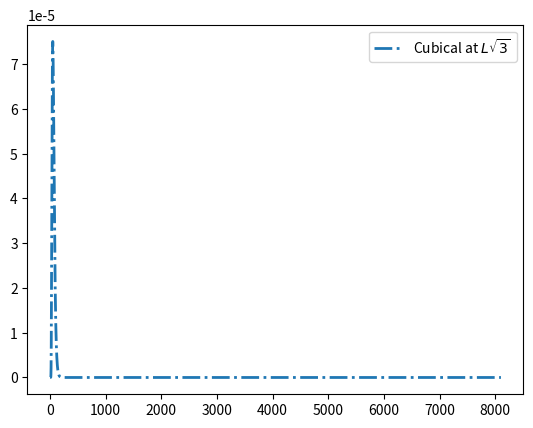

The script that saved this image:
import numpy as np
import matplotlib.pyplot as plt

# Define constants (replace these with your actual values)
f = 10  # Frequency
Q = 1000  # Quality factor
Ks = 0.3e+3  # Constant Ks
R = 250
L = R*(4/3*np.pi)**(1/3)  # Constant L
E=1e+6
# Define time variable
t=np.exp(np.linspace(-2,9,1000))  # You can define an array for different time values if needed

# Define the number of terms for the summation
N = 1000

# Spatial coordinates
x0, y0, z0 = 0,0,0  # initial positions
x, y, z = 2*R/np.sqrt(3),2*R/np.sqrt(3),2*R/np.sqrt(3)     # current positions

# Function to compute the epsilon_s(t)
def epsilon_s():

    
    # Exponential factor
    decay_factor = np.exp(-2 * np.pi * f * t / Q)
    
    # Summation in x
    sum_x = sum(
        2 * np.cos(n * np.pi * x0 / L) * np.cos(n * np.pi * x / L) * np.exp(-Ks * n**2 * np.pi**2 * t / L**2)
        for n in range(1, N+1)
    )
    
    # Summation in y
    sum_y = sum(
        2 * np.cos(n * np.pi * y0 / L) * np.cos(n * np.pi * y / L) * np.exp(-Ks * n**2 *np.pi**2 * t / L**2)
        for n in range(1, N+1)
    )
    
    # Summation in z
    sum_z = sum(
        2 * np.cos(n * np.pi * z0 / L) * np.cos(n * np.pi * z / L) * np.exp(-Ks * n**2 * np.pi**2 * t / L**2)
        for n in range(1, N+1)
    )
    
    # Final result for epsilon_s
    epsilon_s = decay_factor * (1 + sum_x) * (1 + sum_y) * (1 + sum_z)*E/L**3

    
    return epsilon_s

# Evaluate epsilon_s for a given time
epsilon_value = epsilon_s()
plt.plot(t, epsilon_value,'-.',label=r'Cubical at $L\sqrt{3}$',linewidth = 2 )
plt.legend()
